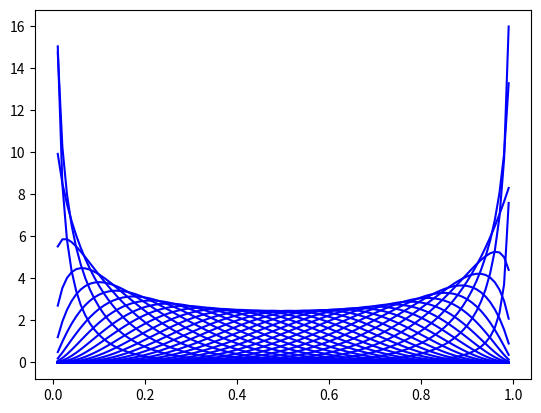

Reproduce this figure in Python.
import numpy as np
import matplotlib.pyplot as plt
from scipy.special import gamma
import matplotlib.animation as animation

STEP = 0.01

fig = plt.figure()
plots = []

for alpha in np.arange(0.3, 10, 0.3):

    #beta = alpha
    beta = 10 - alpha

    x = np.arange(STEP, 1, STEP)
    y = gamma(alpha+beta)/(gamma(alpha)*gamma(beta)) * x ** (alpha-1) * (1 - x) ** (beta - 1)

    #label = 'alpha:%.1f, beta:%.1f' % (alpha, beta)
    plots.append(plt.plot(x, y, color = 'blue'))

ani = animation.ArtistAnimation(fig, plots, interval=100)
#plt.legend()
plt.show() 
